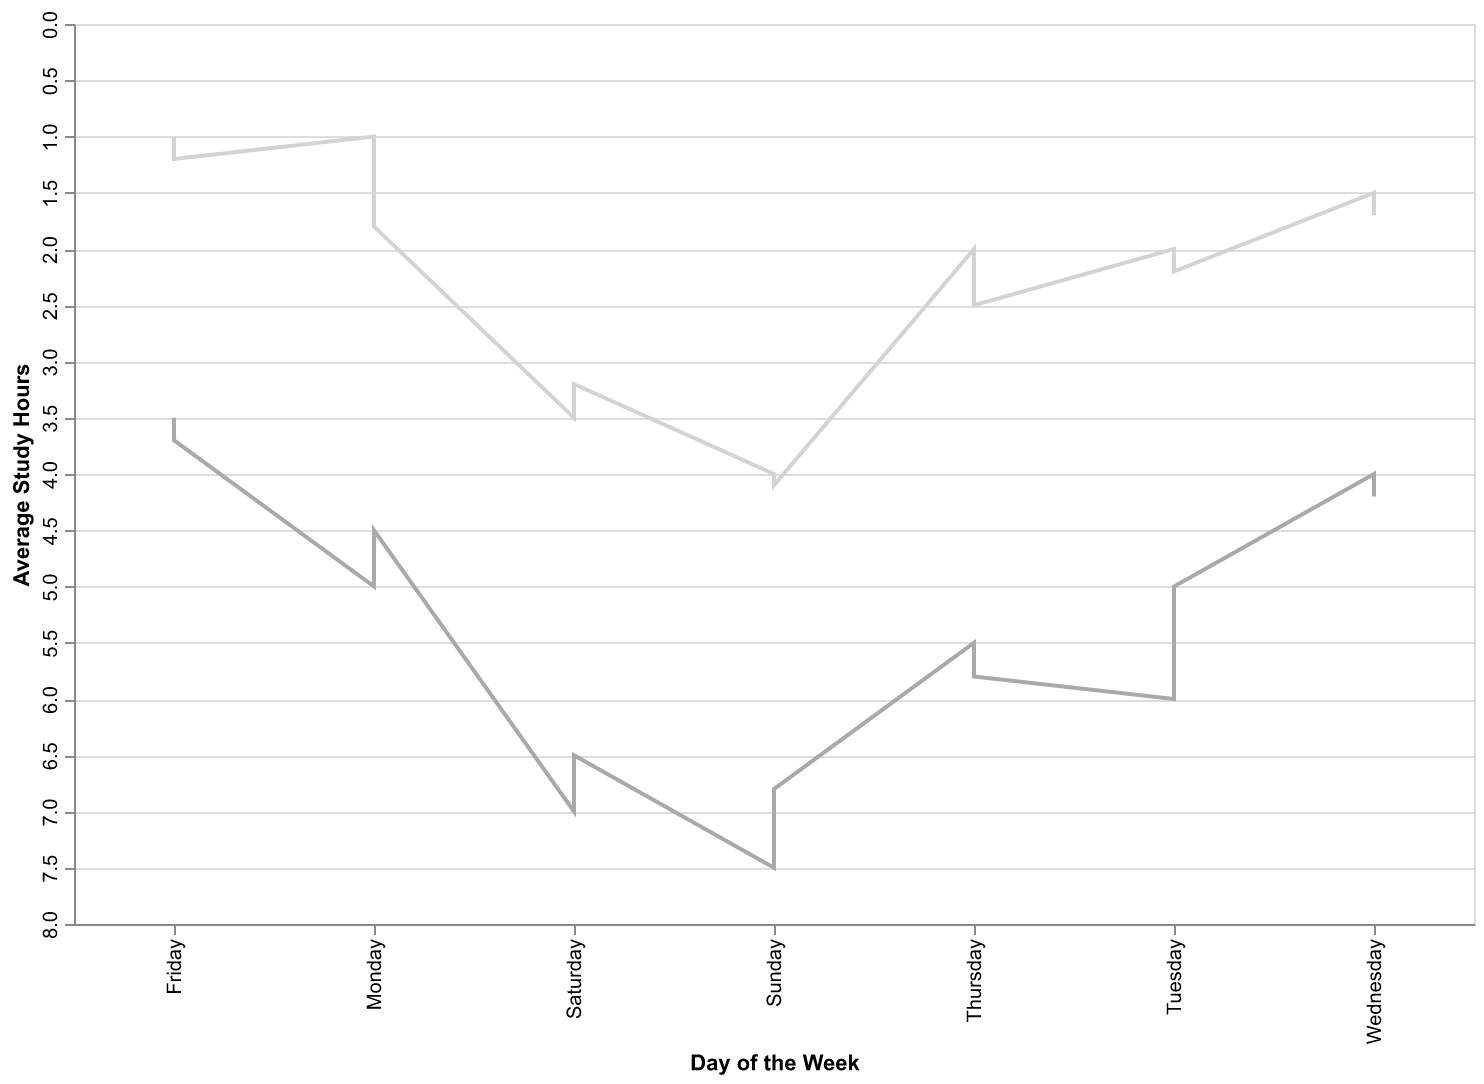

Values plotted in this chart, from the file beside it:
Day, AverageHours, MinHours, MaxHours
Monday, 3.0, 1.0, 5.0
Tuesday, 4.0, 2.0, 6.0
Wednesday, 2.5, 1.5, 4.0
Thursday, 3.8, 2.0, 5.5
Friday, 2.0, 1.0, 3.5
Saturday, 5.0, 3.5, 7.0
Sunday, 5.5, 4.0, 7.5
Monday, 3.2, 1.8, 4.5
Tuesday, 3.5, 2.2, 5.0
Wednesday, 2.8, 1.7, 4.2
Thursday, 4.2, 2.5, 5.8
Friday, 2.1, 1.2, 3.7
Saturday, 4.8, 3.2, 6.5
Sunday, 5.2, 4.1, 6.8
